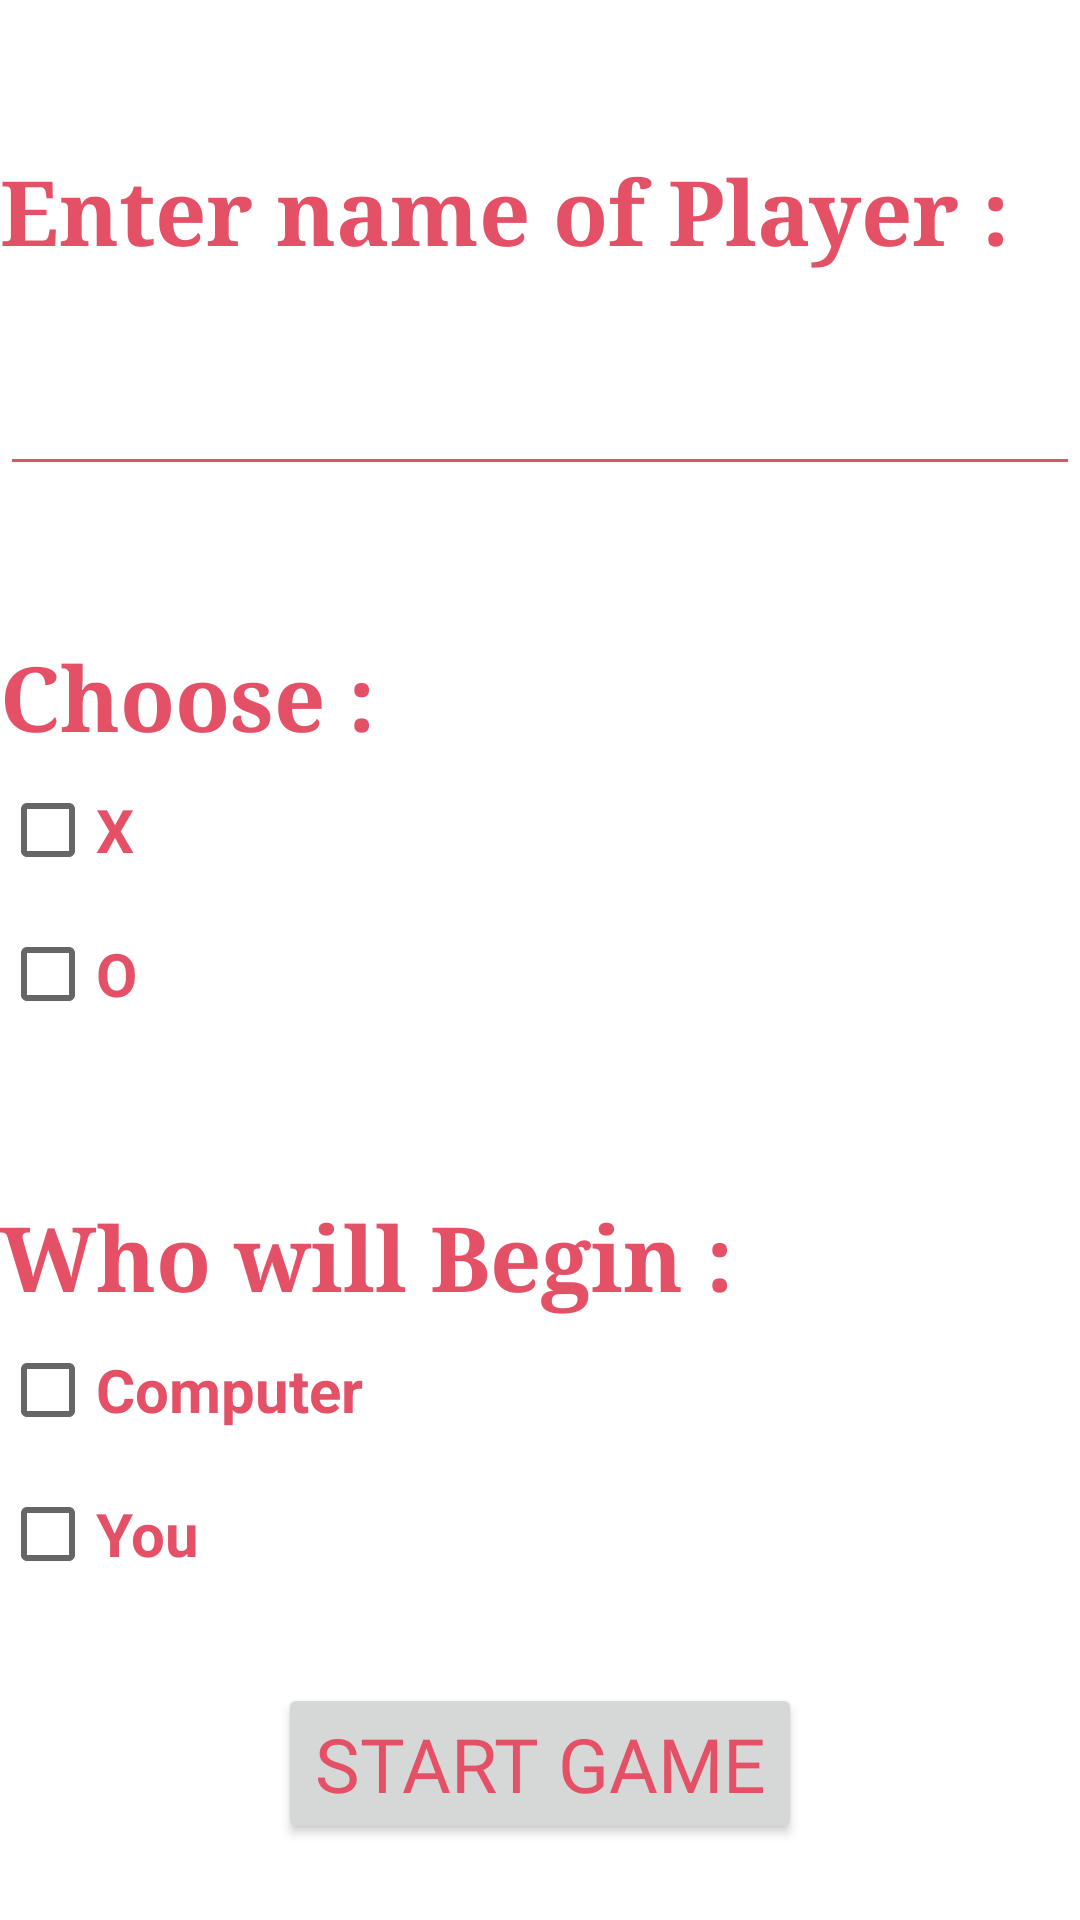

Android layout source for this screen:
<!-- AndroidManifest.xml: application theme Theme.TicTacToe -->
<!-- res/layout/activity_one_player_name.xml -->
<?xml version="1.0" encoding="utf-8"?>
<androidx.constraintlayout.widget.ConstraintLayout xmlns:android="http://schemas.android.com/apk/res/android"
    xmlns:app="http://schemas.android.com/apk/res-auto"
    xmlns:tools="http://schemas.android.com/tools"
    android:layout_width="match_parent"
    android:layout_height="match_parent"
    tools:context=".OnePlayerName"
    android:background="@drawable/back">

    <TextView
        android:id="@+id/textview3"
        android:layout_width="wrap_content"
        android:layout_height="wrap_content"
        android:layout_marginTop="50dp"
        android:fontFamily="serif"
        android:gravity="left"
        android:text="Enter name of Player : "
        android:textColor="#E45167"
        android:textSize="30sp"
        android:textStyle="bold"
        app:layout_constraintStart_toStartOf="parent"
        app:layout_constraintTop_toTopOf="parent" />

    <EditText
        android:id="@+id/name1"
        android:layout_width="match_parent"
        android:layout_height="wrap_content"
        android:layout_marginTop="30dp"
        android:backgroundTint="@color/peach"
        android:ems="10"
        android:gravity="center"
        android:inputType="textPersonName"
        android:singleLine="true"
        android:textColor="#BEBEC1"
        app:layout_constraintEnd_toEndOf="parent"
        app:layout_constraintStart_toStartOf="parent"
        app:layout_constraintTop_toBottomOf="@+id/textview3" />

    <TextView
        android:id="@+id/textview4"
        android:layout_width="wrap_content"
        android:layout_height="wrap_content"
        android:layout_marginTop="50dp"
        android:fontFamily="serif"
        android:gravity="left"
        android:text="Choose : "
        android:textColor="#E45167"
        android:textSize="30sp"
        android:textStyle="bold"
        app:layout_constraintEnd_toEndOf="parent"
        app:layout_constraintHorizontal_bias="0.0"
        app:layout_constraintStart_toStartOf="parent"
        app:layout_constraintTop_toBottomOf="@+id/name1"/>


    <CheckBox
        android:id="@+id/checkBox"
        android:layout_width="wrap_content"
        android:layout_height="wrap_content"
        android:textColor="#E45167"
        android:text="X"
        android:textSize="20sp"
        android:textStyle="bold"
        app:layout_constraintStart_toStartOf="parent"
        app:layout_constraintTop_toBottomOf="@+id/textview4" />

    <CheckBox
        android:id="@+id/checkBox2"
        android:layout_width="wrap_content"
        android:layout_height="wrap_content"
        android:textColor="#E45167"
        android:text="O"
        android:textSize="20sp"
        android:textStyle="bold"
        app:layout_constraintStart_toStartOf="parent"
        app:layout_constraintTop_toBottomOf="@+id/checkBox" />

    <TextView
        android:id="@+id/textview5"
        android:layout_width="wrap_content"
        android:layout_height="wrap_content"
        android:layout_marginTop="50dp"
        android:fontFamily="serif"
        android:gravity="left"
        android:text="Who will Begin : "
        android:textColor="#E45167"
        android:textSize="30sp"
        android:textStyle="bold"
        app:layout_constraintStart_toStartOf="parent"
        app:layout_constraintTop_toBottomOf="@+id/checkBox2"/>

    <CheckBox
        android:id="@+id/checkBox3"
        android:layout_width="wrap_content"
        android:layout_height="wrap_content"
        android:textColor="#E45167"
        android:text="Computer"
        android:textSize="20sp"
        android:textStyle="bold"
        app:layout_constraintStart_toStartOf="parent"
        app:layout_constraintTop_toBottomOf="@+id/textview5" />

    <CheckBox
        android:id="@+id/checkBox4"
        android:layout_width="wrap_content"
        android:layout_height="wrap_content"
        android:textColor="#E45167"
        android:text="You"
        android:textSize="20sp"
        android:textStyle="bold"
        app:layout_constraintStart_toStartOf="parent"
        app:layout_constraintTop_toBottomOf="@+id/checkBox3" />

    <Button
        android:id="@+id/button4"
        android:layout_width="wrap_content"
        android:layout_height="wrap_content"
        android:layout_gravity="center"
        android:fontFamily="@font/aladin"
        android:text="@string/start_game"
        android:onClick="submit"
        android:textColor="#E45167"
        android:textSize="25sp"
        app:layout_constraintBottom_toBottomOf="parent"
        app:layout_constraintEnd_toEndOf="parent"
        app:layout_constraintStart_toStartOf="parent"
        app:layout_constraintTop_toBottomOf="@+id/checkBox4" />

</androidx.constraintlayout.widget.ConstraintLayout>
<!-- resources referenced by this layout -->
<resources>
  <color name="peach">#E45167</color>
  <string name="start_game">Start Game</string>
  <style name="Theme.TicTacToe" parent="Theme.MaterialComponents.DayNight.DarkActionBar">
          
          <item name="colorPrimary">#2f045f</item>
          <item name="colorPrimaryVariant">#c216df</item>
          <item name="colorOnPrimary">@color/white</item>
          
          <item name="colorSecondary">@color/teal_200</item>
          <item name="colorSecondaryVariant">@color/teal_700</item>
          <item name="colorOnSecondary">@color/black</item>
          
          <item name="android:statusBarColor" tools:targetApi="l">?attr/colorPrimaryVariant</item>
          
      </style>
  <color name="white">#FFFFFFFF</color>
  <color name="teal_200">#FF03DAC5</color>
  <color name="teal_700">#FF018786</color>
  <color name="black">#FF000000</color>
</resources>
